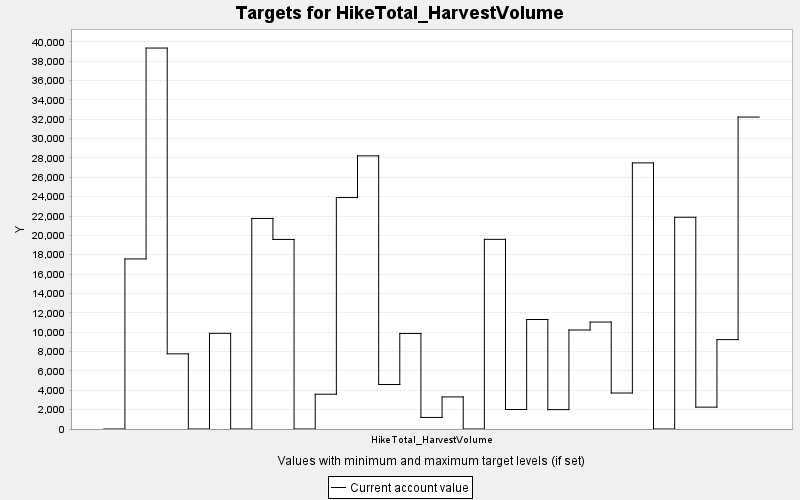

The table this chart was drawn from, first rows:
TARGET, PERIOD, YEAR, PERIODWIDTH, MINIMUM, MAXIMUM, MINWEIGHT, MAXWEIGHT, CURRENT, SUMMARY
HikeTotal_HarvestVolume, 0, 0, 10.0, 0.0, 10000, 1.0, 1.0, 0.0, 0.0
HikeTotal_HarvestVolume, 1, 10, 10.0, 0.0, 10000, 1.0, 1.0, 17566, 0.0
HikeTotal_HarvestVolume, 2, 20, 10.0, 0.0, 10000, 1.0, 1.0, 39348, 0.0
HikeTotal_HarvestVolume, 3, 30, 10.0, 0.0, 10000, 1.0, 1.0, 7765, 0.0
HikeTotal_HarvestVolume, 4, 40, 10.0, 0.0, 10000, 1.0, 1.0, 0.0, 0.0
HikeTotal_HarvestVolume, 5, 50, 10.0, 0.0, 10000, 1.0, 1.0, 9884, 0.0
HikeTotal_HarvestVolume, 6, 60, 10.0, 0.0, 10000, 1.0, 1.0, 0.0, 0.0
HikeTotal_HarvestVolume, 7, 70, 10.0, 0.0, 10000, 1.0, 1.0, 21746, 0.0
HikeTotal_HarvestVolume, 8, 80, 10.0, 0.0, 10000, 1.0, 1.0, 19579, 0.0
HikeTotal_HarvestVolume, 9, 90, 10.0, 0.0, 10000, 1.0, 1.0, 0.0, 0.0
HikeTotal_HarvestVolume, 10, 100, 10.0, 0.0, 10000, 1.0, 1.0, 3594, 0.0
HikeTotal_HarvestVolume, 11, 110, 10.0, 0.0, 10000, 1.0, 1.0, 23908, 0.0
HikeTotal_HarvestVolume, 12, 120, 10.0, 0.0, 10000, 1.0, 1.0, 28214, 0.0
HikeTotal_HarvestVolume, 13, 130, 10.0, 0.0, 10000, 1.0, 1.0, 4597, 0.0
HikeTotal_HarvestVolume, 14, 140, 10.0, 0.0, 10000, 1.0, 1.0, 9868, 0.0
HikeTotal_HarvestVolume, 15, 150, 10.0, 0.0, 10000, 1.0, 1.0, 1194, 0.0
HikeTotal_HarvestVolume, 16, 160, 10.0, 0.0, 10000, 1.0, 1.0, 3315, 0.0
HikeTotal_HarvestVolume, 17, 170, 10.0, 0.0, 10000, 1.0, 1.0, 0.0, 0.0
HikeTotal_HarvestVolume, 18, 180, 10.0, 0.0, 10000, 1.0, 1.0, 19590, 0.0
HikeTotal_HarvestVolume, 19, 190, 10.0, 0.0, 10000, 1.0, 1.0, 2016, 0.0
HikeTotal_HarvestVolume, 20, 200, 10.0, 0.0, 10000, 1.0, 1.0, 11309, 0.0
HikeTotal_HarvestVolume, 21, 210, 10.0, 0.0, 10000, 1.0, 1.0, 2003, 0.0
HikeTotal_HarvestVolume, 22, 220, 10.0, 0.0, 10000, 1.0, 1.0, 10226, 0.0
HikeTotal_HarvestVolume, 23, 230, 10.0, 0.0, 10000, 1.0, 1.0, 11046, 0.0
HikeTotal_HarvestVolume, 24, 240, 10.0, 0.0, 10000, 1.0, 1.0, 3717, 0.0
HikeTotal_HarvestVolume, 25, 250, 10.0, 0.0, 10000, 1.0, 1.0, 27486, 0.0
HikeTotal_HarvestVolume, 26, 260, 10.0, 0.0, 10000, 1.0, 1.0, 0.0, 0.0
HikeTotal_HarvestVolume, 27, 270, 10.0, 0.0, 10000, 1.0, 1.0, 21871, 0.0
HikeTotal_HarvestVolume, 28, 280, 10.0, 0.0, 10000, 1.0, 1.0, 2258, 0.0
HikeTotal_HarvestVolume, 29, 290, 10.0, 0.0, 10000, 1.0, 1.0, 9233, 0.0
HikeTotal_HarvestVolume, 30, 300, 10.0, 0.0, 10000, 1.0, 1.0, 32220, 0.0
